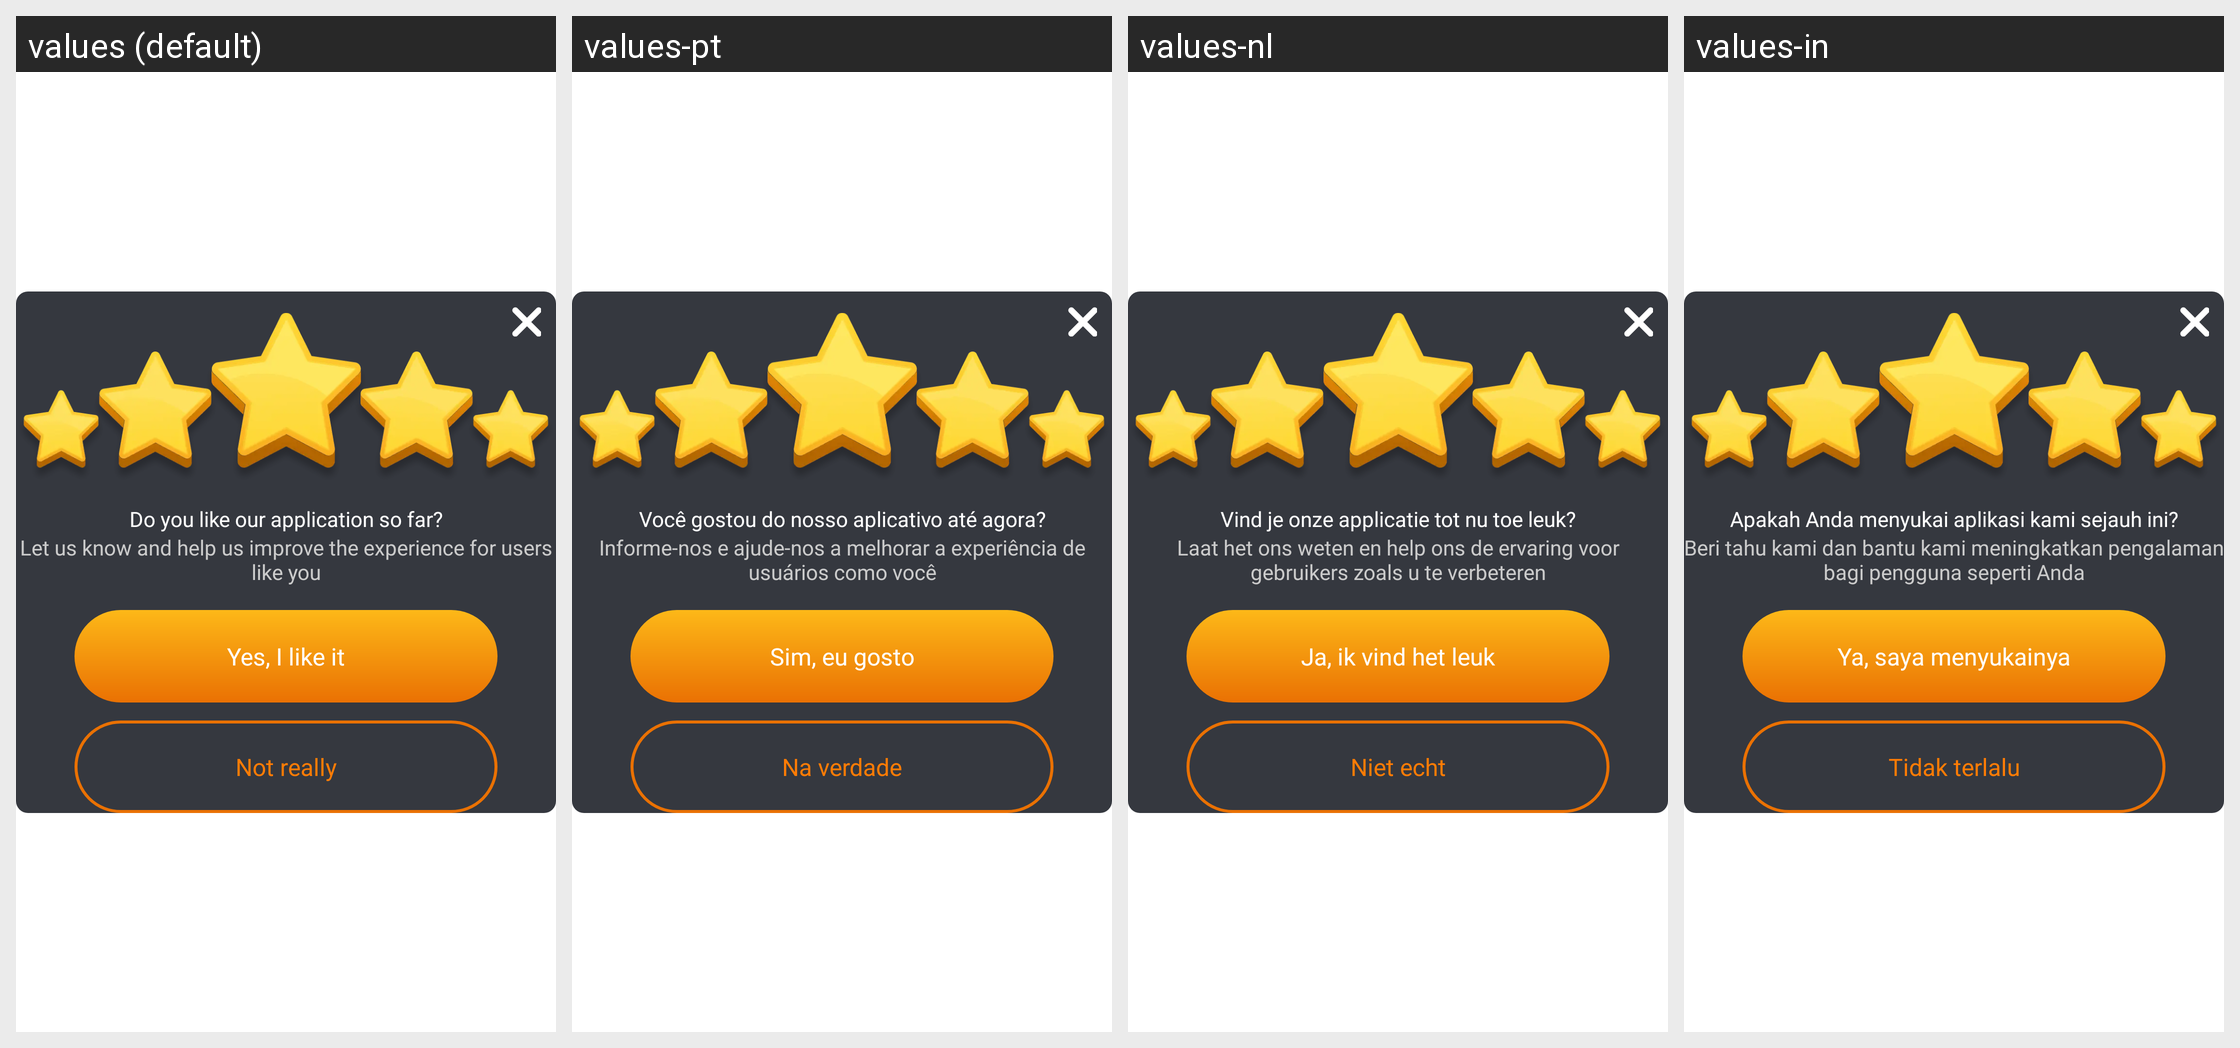

This grid shows one Android layout under several languages. Give, for every string resource on the screen, its name, the default text and each shown locale's text.
Android screen res/layout/dialog_rate_us.xml rendered under 4 locales, left to right: values (default), values-pt, values-nl, values-in. Device: Nexus 5 (rendered at 1080×1920; each locale shown at half size, 540×960, under a caption strip naming it); theme Theme.BrokenGlass.
Other locales in the repository, not shown: values-de, values-en, values-fr, values-hi, values-it, values-ja, values-ko, values-tr, values-vi, values-zh.
Strings drawn on this screen, with the default value and each locale's value (text and hints the layout hard-codes, and strings that could not be matched under every locale, appear in the picture but are not listed):

do_you_like_app
  values: Do you like our application so far?
  values-pt: Você gostou do nosso aplicativo até agora?
  values-nl: Vind je onze applicatie tot nu toe leuk?
  values-in: Apakah Anda menyukai aplikasi kami sejauh ini?

des_rate
  values: Let us know and help us improve the experience for users like you
  values-pt: Informe-nos e ajude-nos a melhorar a experiência de usuários como você
  values-nl: Laat het ons weten en help ons de ervaring voor gebruikers zoals u te verbeteren
  values-in: Beri tahu kami dan bantu kami meningkatkan pengalaman bagi pengguna seperti Anda

yes_i_like
  values: Yes, I like it
  values-pt: Sim, eu gosto
  values-nl: Ja, ik vind het leuk
  values-in: Ya, saya menyukainya

not_really
  values: Not really
  values-pt: Na verdade
  values-nl: Niet echt
  values-in: Tidak terlalu
